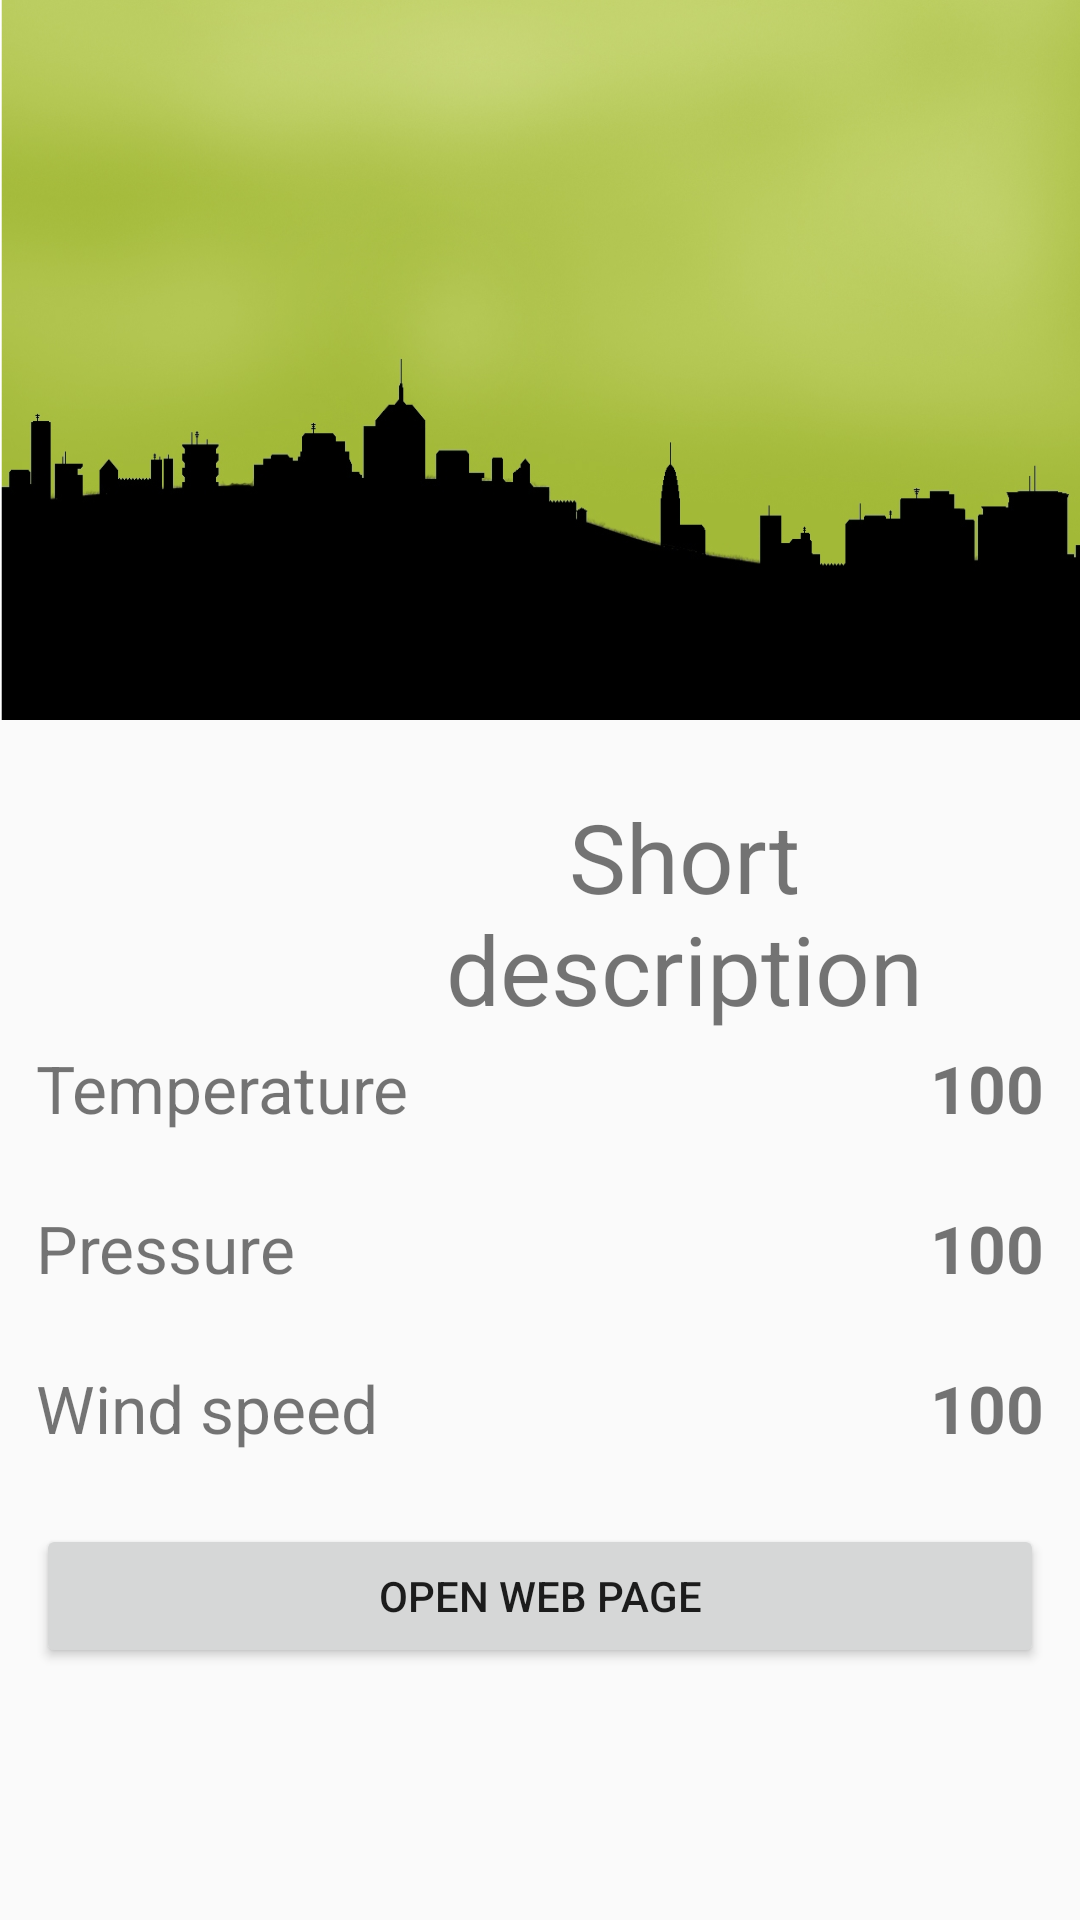

Android layout source for this screen:
<!-- AndroidManifest.xml: application theme AppTheme -->
<!-- res/layout/activity_weather_info.xml -->
<?xml version="1.0" encoding="utf-8"?>
<android.support.design.widget.CoordinatorLayout xmlns:android="http://schemas.android.com/apk/res/android"
    xmlns:app="http://schemas.android.com/apk/res-auto"
    xmlns:tools="http://schemas.android.com/tools"
    android:id="@+id/descriptionLayout"
    android:layout_width="match_parent"
    android:layout_height="match_parent"
    tools:context="weather.vvolkov.view.info.WeatherInfoActivity">

    <android.support.design.widget.AppBarLayout
        android:id="@+id/descriptionAppbar"
        android:layout_width="match_parent"
        android:layout_height="wrap_content"
        android:fitsSystemWindows="true"
        android:theme="@style/ThemeOverlay.AppCompat.Dark.ActionBar">

        <android.support.design.widget.CollapsingToolbarLayout
            android:id="@+id/infoCollapsingToolbar"
            android:layout_width="match_parent"
            android:layout_height="240dp"
            android:fitsSystemWindows="true"
            app:contentScrim="?attr/colorPrimary"
            app:expandedTitleMarginEnd="64dp"
            app:expandedTitleMarginStart="128dp"
            app:layout_scrollFlags="scroll|exitUntilCollapsed">

            <android.support.v7.widget.AppCompatImageView
                android:layout_width="match_parent"
                android:layout_height="match_parent"
                android:contentDescription="@string/weather_info_image"
                android:scaleType="fitXY"
                android:src="@drawable/city" />

            <android.support.v7.widget.Toolbar
                android:id="@+id/infoToolbar"
                android:layout_width="match_parent"
                android:layout_height="?android:attr/actionBarSize"
                app:layout_collapseMode="pin"
                app:popupTheme="@style/ThemeOverlay.AppCompat.Light" />
        </android.support.design.widget.CollapsingToolbarLayout>

    </android.support.design.widget.AppBarLayout>


    <android.support.v4.widget.NestedScrollView
        android:id="@+id/scroll"
        android:layout_width="match_parent"
        android:layout_height="match_parent"
        android:clipToPadding="false"
        app:layout_behavior="@string/appbar_scrolling_view_behavior">

        <include layout="@layout/weather_info" />
    </android.support.v4.widget.NestedScrollView>

</android.support.design.widget.CoordinatorLayout>
<!-- res/layout/weather_info.xml (included above) -->
<?xml version="1.0" encoding="utf-8"?>
<RelativeLayout xmlns:android="http://schemas.android.com/apk/res/android"
    xmlns:tools="http://schemas.android.com/tools"
    android:layout_width="match_parent"
    android:layout_height="match_parent"
    android:orientation="vertical"
    tools:showIn="@layout/weather_info">

    <ImageView
        android:id="@+id/weatherIcon"
        android:layout_width="72dp"
        android:layout_height="72dp"
        android:layout_gravity="center"
        android:layout_margin="12dp"
        android:contentDescription="@string/weather_info_image"
        android:gravity="center"
        android:scaleType="fitXY" />

    <android.support.v7.widget.AppCompatTextView
        android:id="@+id/shortDescriptionIcon"
        android:layout_width="match_parent"
        android:layout_height="wrap_content"
        android:layout_gravity="center"
        android:layout_margin="24dp"
        android:layout_toEndOf="@id/weatherIcon"
        android:layout_toRightOf="@id/weatherIcon"
        android:gravity="center"
        android:text="@string/short_description"
        android:textSize="32sp"/>

    <TableLayout
        android:id="@+id/weatherTable"
        android:layout_below="@id/weatherIcon"
        android:layout_width="match_parent"
        android:layout_height="wrap_content"
        android:orientation="horizontal">

        <TableRow>

            <android.support.v7.widget.AppCompatTextView
                android:layout_width="wrap_content"
                android:layout_height="wrap_content"
                android:layout_margin="12dp"
                android:layout_weight="1"
                android:text="@string/temperature"
                android:textSize="22sp" />

            <android.support.v7.widget.AppCompatTextView
                android:id="@+id/countryTextView"
                android:layout_width="wrap_content"
                android:layout_height="wrap_content"
                android:layout_margin="12dp"
                android:text="100"
                android:textSize="22sp"
                android:textStyle="bold"
                tools:ignore="HardcodedText" />
        </TableRow>

        <TableRow>

            <android.support.v7.widget.AppCompatTextView
                android:layout_width="wrap_content"
                android:layout_height="wrap_content"
                android:layout_margin="12dp"
                android:layout_weight="1"
                android:text="@string/pressure"
                android:textSize="22sp" />

            <android.support.v7.widget.AppCompatTextView
                android:id="@+id/pressureTextView"
                android:layout_width="wrap_content"
                android:layout_height="wrap_content"
                android:layout_margin="12dp"
                android:text="100"
                android:textSize="22sp"
                android:textStyle="bold"
                tools:ignore="HardcodedText" />
        </TableRow>

        <TableRow>

            <android.support.v7.widget.AppCompatTextView
                android:layout_width="wrap_content"
                android:layout_height="wrap_content"
                android:layout_margin="12dp"
                android:layout_weight="1"
                android:text="@string/wind_speed"
                android:textSize="22sp" />

            <android.support.v7.widget.AppCompatTextView
                android:id="@+id/humidityTextView"
                android:layout_width="wrap_content"
                android:layout_height="wrap_content"
                android:layout_margin="12dp"
                android:text="100"
                android:textSize="22sp"
                android:textStyle="bold"
                tools:ignore="HardcodedText" />
        </TableRow>
    </TableLayout>

    <android.support.v7.widget.AppCompatButton
        android:id="@+id/openPageButton"
        android:layout_below="@id/weatherTable"
        style="@style/ButtonTheme"
        android:layout_width="match_parent"
        android:layout_height="wrap_content"
        android:layout_margin="12dp"
        android:text="@string/open_web_page" />
</RelativeLayout>
<!-- resources referenced by this layout -->
<resources>
  <!-- drawable city: png bitmap (drawable, 379425 bytes) -->
  <string name="open_web_page">Open WEB page</string>
  <string name="pressure">Pressure</string>
  <string name="short_description">Short description</string>
  <string name="temperature">Temperature</string>
  <string name="weather_info_image">Weather info image</string>
  <string name="wind_speed">Wind speed</string>
  <style name="AppTheme" parent="BaseTheme" />
  <style name="BaseTheme" parent="Theme.AppCompat.Light.NoActionBar">
          <item name="colorPrimary">@color/colorPrimary</item>
          <item name="colorPrimaryDark">@color/colorPrimaryDark</item>
          <item name="colorAccent">@color/colorAccent</item>
      </style>
  <color name="colorPrimary">#3F51B5</color>
  <color name="colorPrimaryDark">#303F9F</color>
  <color name="colorAccent">#dce775</color>
</resources>
